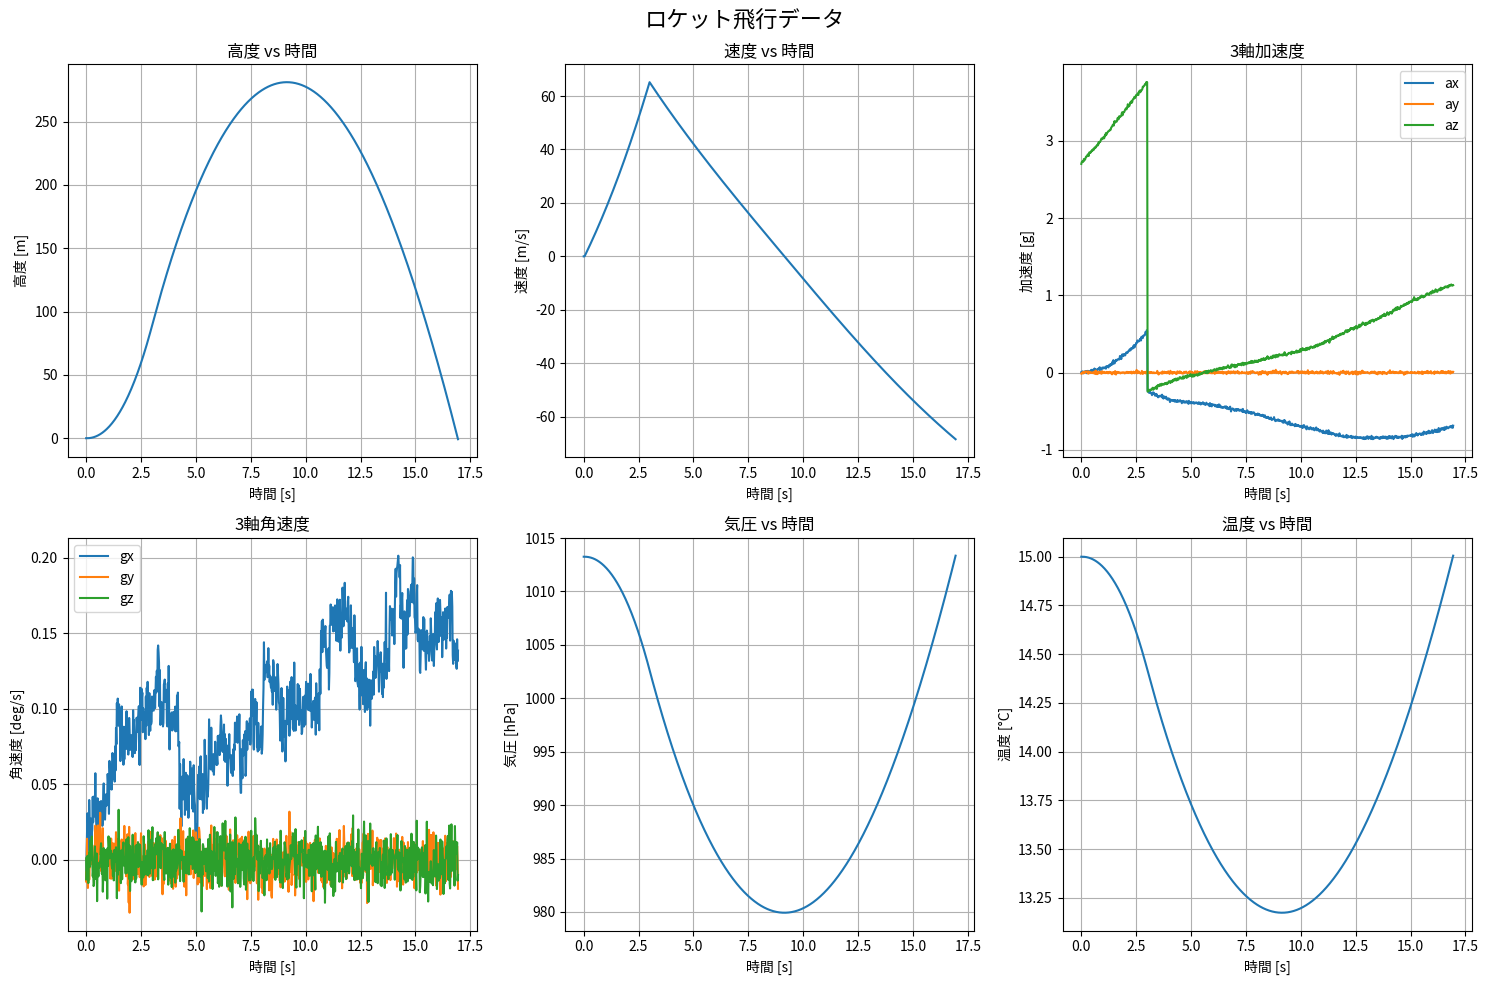

This figure's Python source:
import numpy as np
import pandas as pd
import matplotlib.pyplot as plt
from scipy.integrate import odeint
import math
import time

class RocketFlightSimulator:
    def __init__(self):
        # 物理定数
        self.g = 9.81  # 重力加速度 [m/s²]
        self.rho_0 = 1.225  # 海面気圧での空気密度 [kg/m³]
        self.p_0 = 101325  # 海面気圧 [Pa]
        self.T_0 = 288.15  # 海面温度 [K]
        self.L = 0.0065  # 気温減率 [K/m]
        self.R = 287.05  # 気体定数 [J/kg/K]
        
        # ロケット諸元
        self.m_prop = 2.5  # 推進剤質量 [kg]
        self.m_dry = 5.0   # 乾燥質量 [kg]
        self.burn_time = 3.0  # 燃焼時間 [s]
        self.thrust = 200.0   # 推力 [N]
        self.cd = 0.5  # 抗力係数
        self.area = 0.01  # 断面積 [m²]
        self.cd_parachute = 1.3  # パラシュート抗力係数
        self.area_parachute = 1.0  # パラシュート面積 [m²]
        
        # シミュレーション設定
        self.dt = 0.02  # タイムステップ [s]
        self.parachute_deploy_altitude = 500  # パラシュート展開高度 [m]
        
    def atmospheric_conditions(self, altitude):
        """高度による大気条件の変化"""
        if altitude < 11000:
            T = self.T_0 - self.L * altitude
            p = self.p_0 * (T / self.T_0) ** (self.g / (self.R * self.L))
            rho = p / (self.R * T)
        else:
            # 成層圏での近似
            T = 216.65
            p = 22632 * math.exp(-self.g * (altitude - 11000) / (self.R * T))
            rho = p / (self.R * T)
        
        return p, rho, T
    
    def thrust_curve(self, t):
        """推力曲線（燃焼時間内で一定推力）"""
        if t <= self.burn_time:
            return self.thrust
        else:
            return 0.0
    
    def mass(self, t):
        """時間による質量変化"""
        if t <= self.burn_time:
            return self.m_dry + self.m_prop * (1 - t / self.burn_time)
        else:
            return self.m_dry
    
    def equations_of_motion(self, state, t, parachute_deployed):
        """運動方程式"""
        y, vy, theta, omega = state
        
        # 大気条件
        p, rho, T = self.atmospheric_conditions(y)
        
        # 質量と推力
        m = self.mass(t)
        F_thrust = self.thrust_curve(t)
        
        # 抗力
        if parachute_deployed and vy < 0:
            # パラシュート展開時
            F_drag = 0.5 * rho * (vy**2) * self.cd_parachute * self.area_parachute * np.sign(vy)
        else:
            # 通常の抗力
            F_drag = 0.5 * rho * (vy**2) * self.cd * self.area * np.sign(vy)
        
        # 運動方程式
        dydt = vy
        dvydt = (F_thrust - m * self.g - F_drag) / m
        dthetadt = omega
        
        # 空力モーメント（簡易モデル）
        if abs(vy) > 10:  # 十分な速度がある場合のみ
            domegadt = -0.1 * omega + np.random.normal(0, 0.1)  # 減衰 + ノイズ
        else:
            domegadt = np.random.normal(0, 0.05)  # 低速時のランダムな回転
        
        return [dydt, dvydt, dthetadt, domegadt]
    
    def simulate_flight(self):
        """飛行シミュレーション実行"""
        # 初期条件
        y0 = 0.0    # 高度 [m]
        vy0 = 0.0   # 鉛直速度 [m/s]
        theta0 = 0.0  # 姿勢角 [rad]
        omega0 = 0.0  # 角速度 [rad/s]
        
        initial_state = [y0, vy0, theta0, omega0]
        
        # 時間配列
        t_max = 60.0  # 最大シミュレーション時間
        t = np.arange(0, t_max, self.dt)
        
        # データ保存用
        results = []
        parachute_deployed = False
        parachute_deploy_time = None
        
        current_state = initial_state
        
        for i, time_val in enumerate(t):
            # パラシュート展開判定
            altitude = current_state[0]
            velocity = current_state[1]
            
            if (not parachute_deployed and 
                altitude > self.parachute_deploy_altitude and 
                velocity < 0 and 
                time_val > self.burn_time):
                parachute_deployed = True
                parachute_deploy_time = time_val
                print(f"パラシュート展開: 時刻 {time_val:.1f}s, 高度 {altitude:.1f}m")
            
            # 運動方程式を積分（数値安定性を向上）
            if i < len(t) - 1:
                dt_step = t[i+1] - t[i]
                try:
                    # より安定な積分設定
                    next_state = odeint(self.equations_of_motion, current_state, 
                                     [time_val, time_val + dt_step], 
                                     args=(parachute_deployed,),
                                     rtol=1e-6, atol=1e-9)
                    current_state = next_state[1]
                except:
                    # 積分が失敗した場合は簡易オイラー法で近似
                    derivatives = self.equations_of_motion(current_state, time_val, parachute_deployed)
                    current_state = [current_state[i] + derivatives[i] * dt_step for i in range(4)]
            
            # 大気条件
            p, rho, T = self.atmospheric_conditions(altitude)
            
            # 加速度計算
            m = self.mass(time_val)  # ← 修正箇所1: timeをtime_valに変更
            F_thrust = self.thrust_curve(time_val)  # ← 修正箇所2: timeをtime_valに変更
            
            if parachute_deployed and velocity < 0:
                F_drag = 0.5 * rho * (velocity**2) * self.cd_parachute * self.area_parachute * np.sign(velocity)
            else:
                F_drag = 0.5 * rho * (velocity**2) * self.cd * self.area * np.sign(velocity)
            
            acceleration = (F_thrust - m * self.g - F_drag) / m
            
            # 3軸加速度（簡易モデル）
            ax = acceleration * np.sin(current_state[2]) + np.random.normal(0, 0.1)
            ay = np.random.normal(0, 0.1)  # 横方向の微小振動
            az = acceleration * np.cos(current_state[2]) + self.g + np.random.normal(0, 0.1)
            
            # 3軸角速度
            gx = current_state[3] + np.random.normal(0, 0.01)
            gy = np.random.normal(0, 0.01)
            gz = np.random.normal(0, 0.01)
            
            # データ記録（解析コードと互換性のある形式）
            results.append({
                'Time_s': time_val,
                'AccelX_g': ax / 9.81,  # g単位に変換
                'AccelY_g': ay / 9.81,
                'AccelZ_g': az / 9.81,
                'GyroX_deg_s': gx,
                'GyroY_deg_s': gy,
                'GyroZ_deg_s': gz,
                'Pressure_hPa': p / 100,  # PaをhPaに変換
                'Temperature_C': T - 273.15,
                'Humidity_%': 50 + np.random.normal(0, 10),  # 仮の湿度データ
                'TotalAccel': np.sqrt(ax**2 + ay**2 + az**2) / 9.81,  # g単位
                'FlightStarted': 1 if time_val > 0.5 else 0,  # 飛行開始フラグ
                # 追加情報（解析には使用されないが参考用）
                'altitude': altitude,
                'velocity': velocity,
                'theta': math.degrees(current_state[2]),
                'angular_velocity': math.degrees(current_state[3]),
                'mass': m,
                'thrust': F_thrust,
                'drag': F_drag,
                'parachute_deployed': parachute_deployed
            })
            
            # 着地判定
            if altitude <= 0 and time_val > 5:
                print(f"着地: 時刻 {time_val:.1f}s")
                break
        
        return pd.DataFrame(results)

# シミュレーション実行
def run_simulation():
    simulator = RocketFlightSimulator()
    df = simulator.simulate_flight()
    
    # CSVファイルに保存（解析コードと互換性のある形式）
    output_filename = f'rocket_flight_data_realistic_{int(time.time() * 1000)}.csv'
    df.to_csv(output_filename, index=False)
    print(f"データを保存しました: {output_filename} ({len(df)} データポイント)")
    
    # 基本統計
    print(f"\n=== 飛行統計 ===")
    print(f"最高高度: {df['altitude'].max():.1f} m")
    print(f"最高速度: {df['velocity'].max():.1f} m/s")
    print(f"飛行時間: {df['Time_s'].iloc[-1]:.1f} s")
    print(f"最低気圧: {df['Pressure_hPa'].min():.1f} hPa")
    print(f"最大加速度: {df['TotalAccel'].max():.1f} g")
    
    # グラフ描画
    fig, axes = plt.subplots(2, 3, figsize=(15, 10))
    fig.suptitle('ロケット飛行データ', fontsize=16)
    
    # 高度
    axes[0,0].plot(df['Time_s'], df['altitude'])
    axes[0,0].set_title('高度 vs 時間')
    axes[0,0].set_xlabel('時間 [s]')
    axes[0,0].set_ylabel('高度 [m]')
    axes[0,0].grid(True)
    
    # 速度
    axes[0,1].plot(df['Time_s'], df['velocity'])
    axes[0,1].set_title('速度 vs 時間')
    axes[0,1].set_xlabel('時間 [s]')
    axes[0,1].set_ylabel('速度 [m/s]')
    axes[0,1].grid(True)
    
    # 加速度
    axes[0,2].plot(df['Time_s'], df['AccelX_g'], label='ax')
    axes[0,2].plot(df['Time_s'], df['AccelY_g'], label='ay') 
    axes[0,2].plot(df['Time_s'], df['AccelZ_g'], label='az')
    axes[0,2].set_title('3軸加速度')
    axes[0,2].set_xlabel('時間 [s]')
    axes[0,2].set_ylabel('加速度 [g]')
    axes[0,2].legend()
    axes[0,2].grid(True)
    
    # 角速度
    axes[1,0].plot(df['Time_s'], df['GyroX_deg_s'], label='gx')
    axes[1,0].plot(df['Time_s'], df['GyroY_deg_s'], label='gy')
    axes[1,0].plot(df['Time_s'], df['GyroZ_deg_s'], label='gz')
    axes[1,0].set_title('3軸角速度')
    axes[1,0].set_xlabel('時間 [s]')
    axes[1,0].set_ylabel('角速度 [deg/s]')
    axes[1,0].legend()
    axes[1,0].grid(True)
    
    # 気圧
    axes[1,1].plot(df['Time_s'], df['Pressure_hPa'])
    axes[1,1].set_title('気圧 vs 時間')
    axes[1,1].set_xlabel('時間 [s]')
    axes[1,1].set_ylabel('気圧 [hPa]')
    axes[1,1].grid(True)
    
    # 温度
    axes[1,2].plot(df['Time_s'], df['Temperature_C'])
    axes[1,2].set_title('温度 vs 時間')
    axes[1,2].set_xlabel('時間 [s]')
    axes[1,2].set_ylabel('温度 [°C]')
    axes[1,2].grid(True)
    
    plt.tight_layout()
    plt.savefig('rocket_flight_analysis.png', dpi=300, bbox_inches='tight')
    plt.show()
    
    return df

# 実行
if __name__ == "__main__":
    df = run_simulation()
    print("\nデータの最初の10行:")
    print(df.head(10))